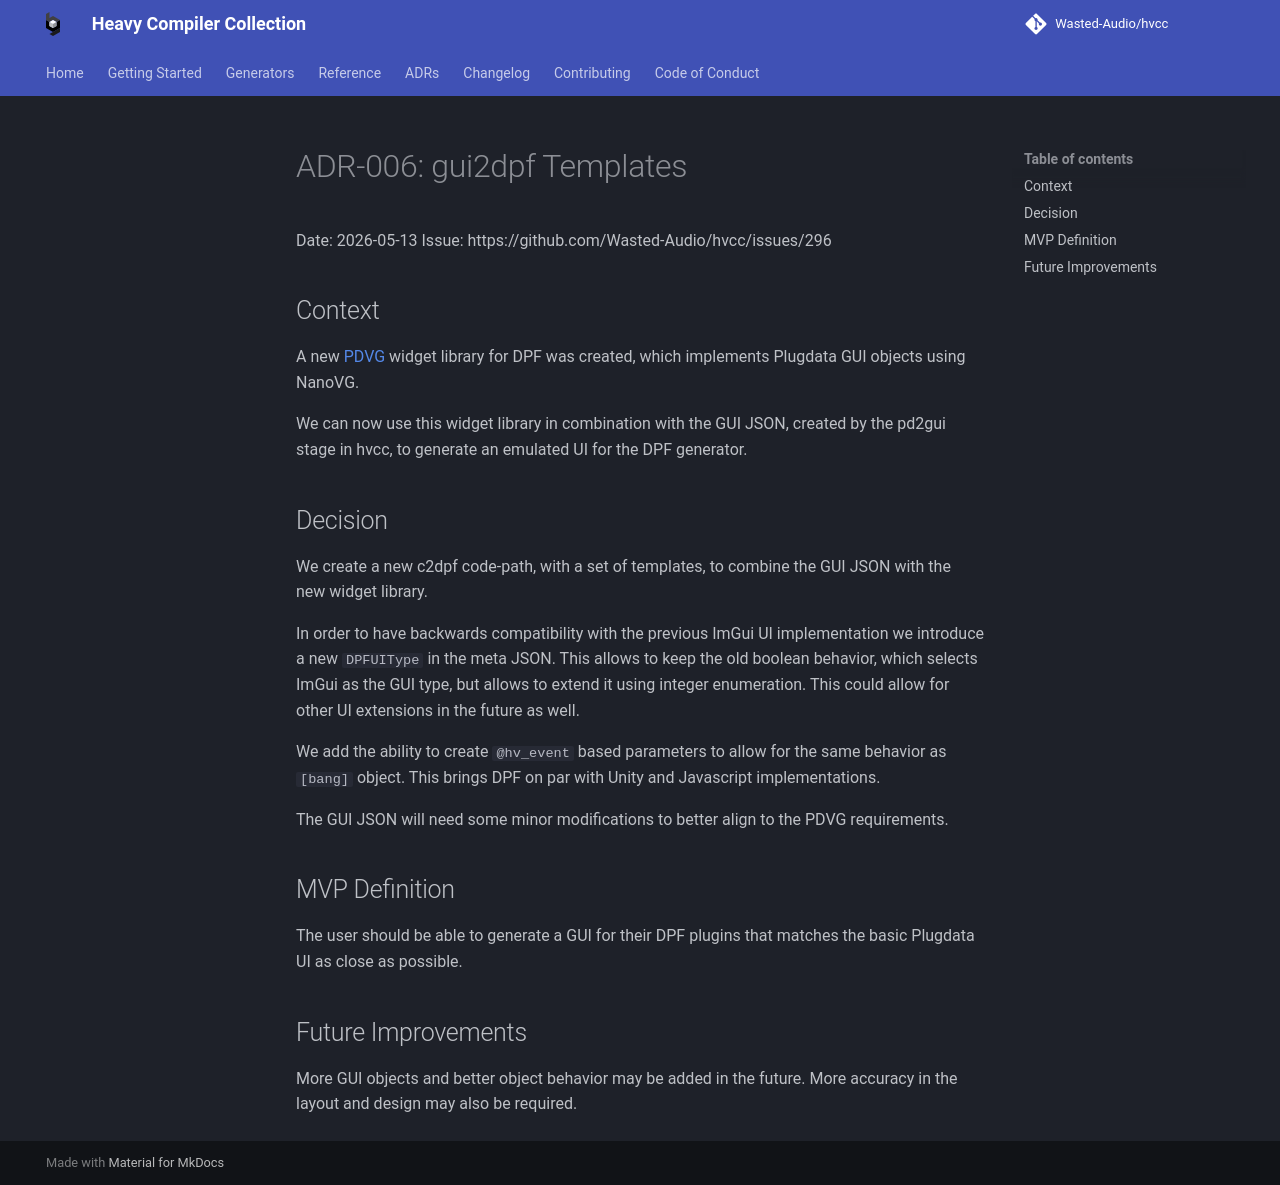

repository: Wasted-Audio/hvcc · page: 0.16.0/adr/ADR-006-gui2dpf-Templates/index.html · generator: mkdocs

# ADR-006: gui2dpf Templates

Date: 2026-05-13

Issue: https://github.com/Wasted-Audio/hvcc/issues/296

## Context

A new [PDVG](https://github.com/Wasted-Audio/PDVG) widget library for DPF was created, which implements Plugdata GUI objects using NanoVG.

We can now use this widget library in combination with the GUI JSON, created by the pd2gui stage in hvcc, to generate an emulated UI for the DPF generator.

## Decision

We create a new c2dpf code-path, with a set of templates, to combine the GUI JSON with the new widget library.

In order to have backwards compatibility with the previous ImGui UI implementation we introduce a new `DPFUIType` in the meta JSON. This allows to keep the old boolean behavior, which selects ImGui as the GUI type, but allows to extend it using integer enumeration. This could allow for other UI extensions in the future as well.

We add the ability to create `@hv_event` based parameters to allow for the same behavior as `[bang]` object. This brings DPF on par with Unity and Javascript implementations.

The GUI JSON will need some minor modifications to better align to the PDVG requirements.

## MVP Definition

The user should be able to generate a GUI for their DPF plugins that matches the basic Plugdata UI as close as possible.

## Future Improvements

More GUI objects and better object behavior may be added in the future. More accuracy in the layout and design may also be required.
